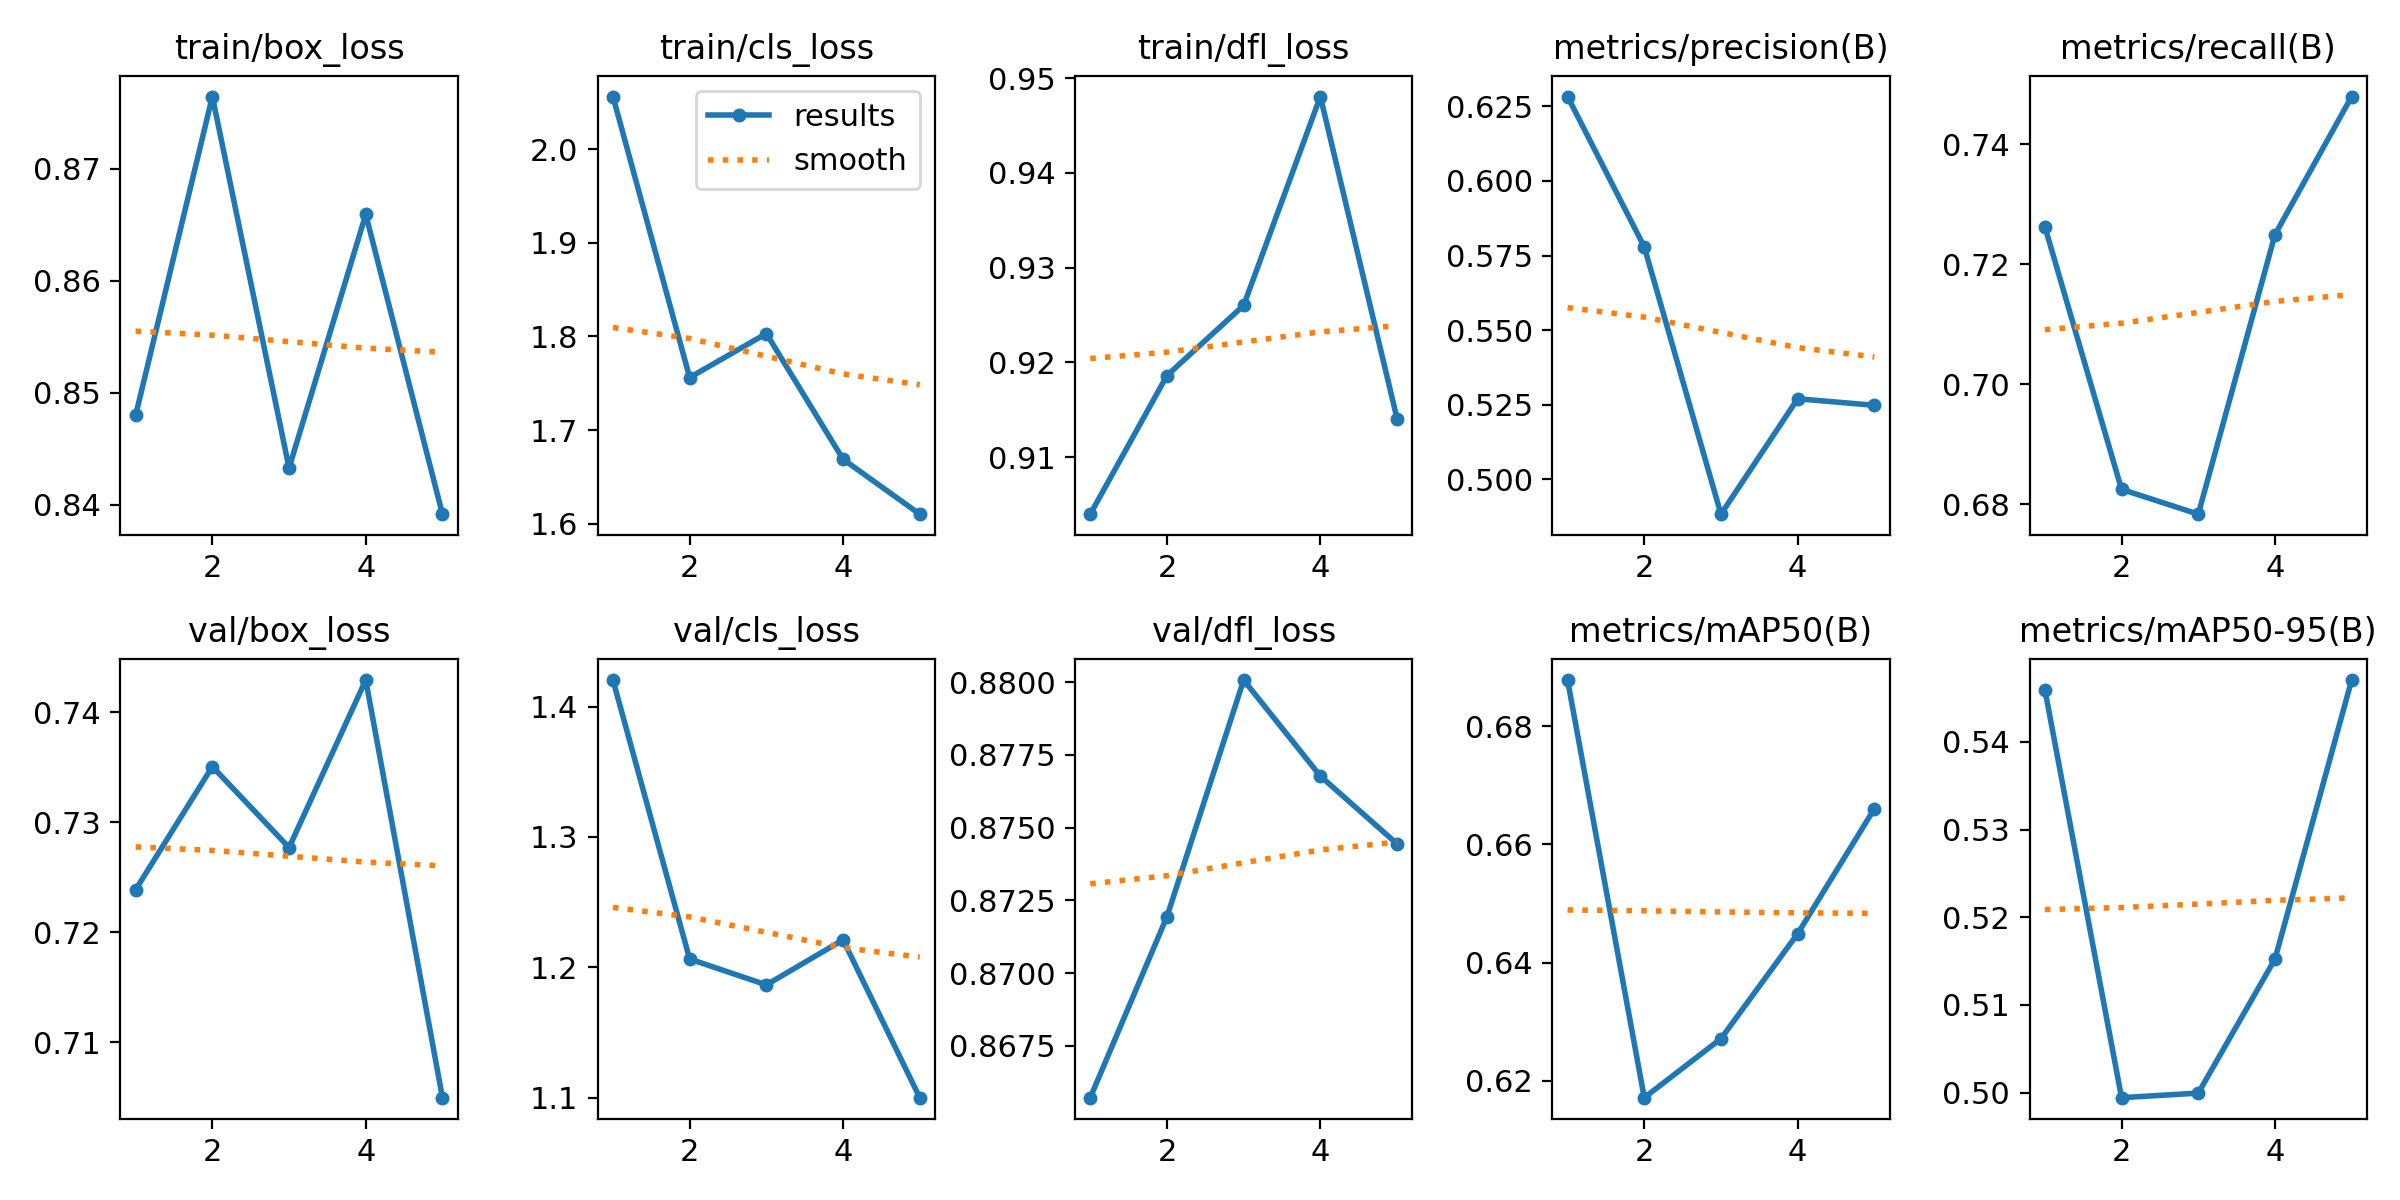

The table this chart was drawn from, first rows:
epoch, time, train/box_loss, train/cls_loss, train/dfl_loss, metrics/precision(B), metrics/recall(B), metrics/mAP50(B), metrics/mAP50-95(B), val/box_loss, val/cls_loss, val/dfl_loss, lr/pg0, lr/pg1, lr/pg2
1, 34.6, 0.848, 2.056, 0.904, 0.6283, 0.7263, 0.6878, 0.546, 0.7239, 1.42, 0.8657, 0.0005536, 0.0005536, 0.0005536
2, 69.3, 0.8764, 1.756, 0.9186, 0.5779, 0.6825, 0.6171, 0.4994, 0.735, 1.206, 0.8719, 0.0008897, 0.0008897, 0.0008897
3, 103.9, 0.8433, 1.803, 0.926, 0.4883, 0.6784, 0.6271, 0.4999, 0.7277, 1.187, 0.8801, 0.001006, 0.001006, 0.001006
4, 137.9, 0.8659, 1.669, 0.9481, 0.527, 0.7249, 0.6449, 0.5152, 0.7429, 1.221, 0.8768, 0.0006768, 0.0006768, 0.0006768
5, 171.5, 0.8392, 1.61, 0.9141, 0.5248, 0.748, 0.666, 0.5471, 0.705, 1.1, 0.8744, 0.0003467, 0.0003467, 0.0003467
